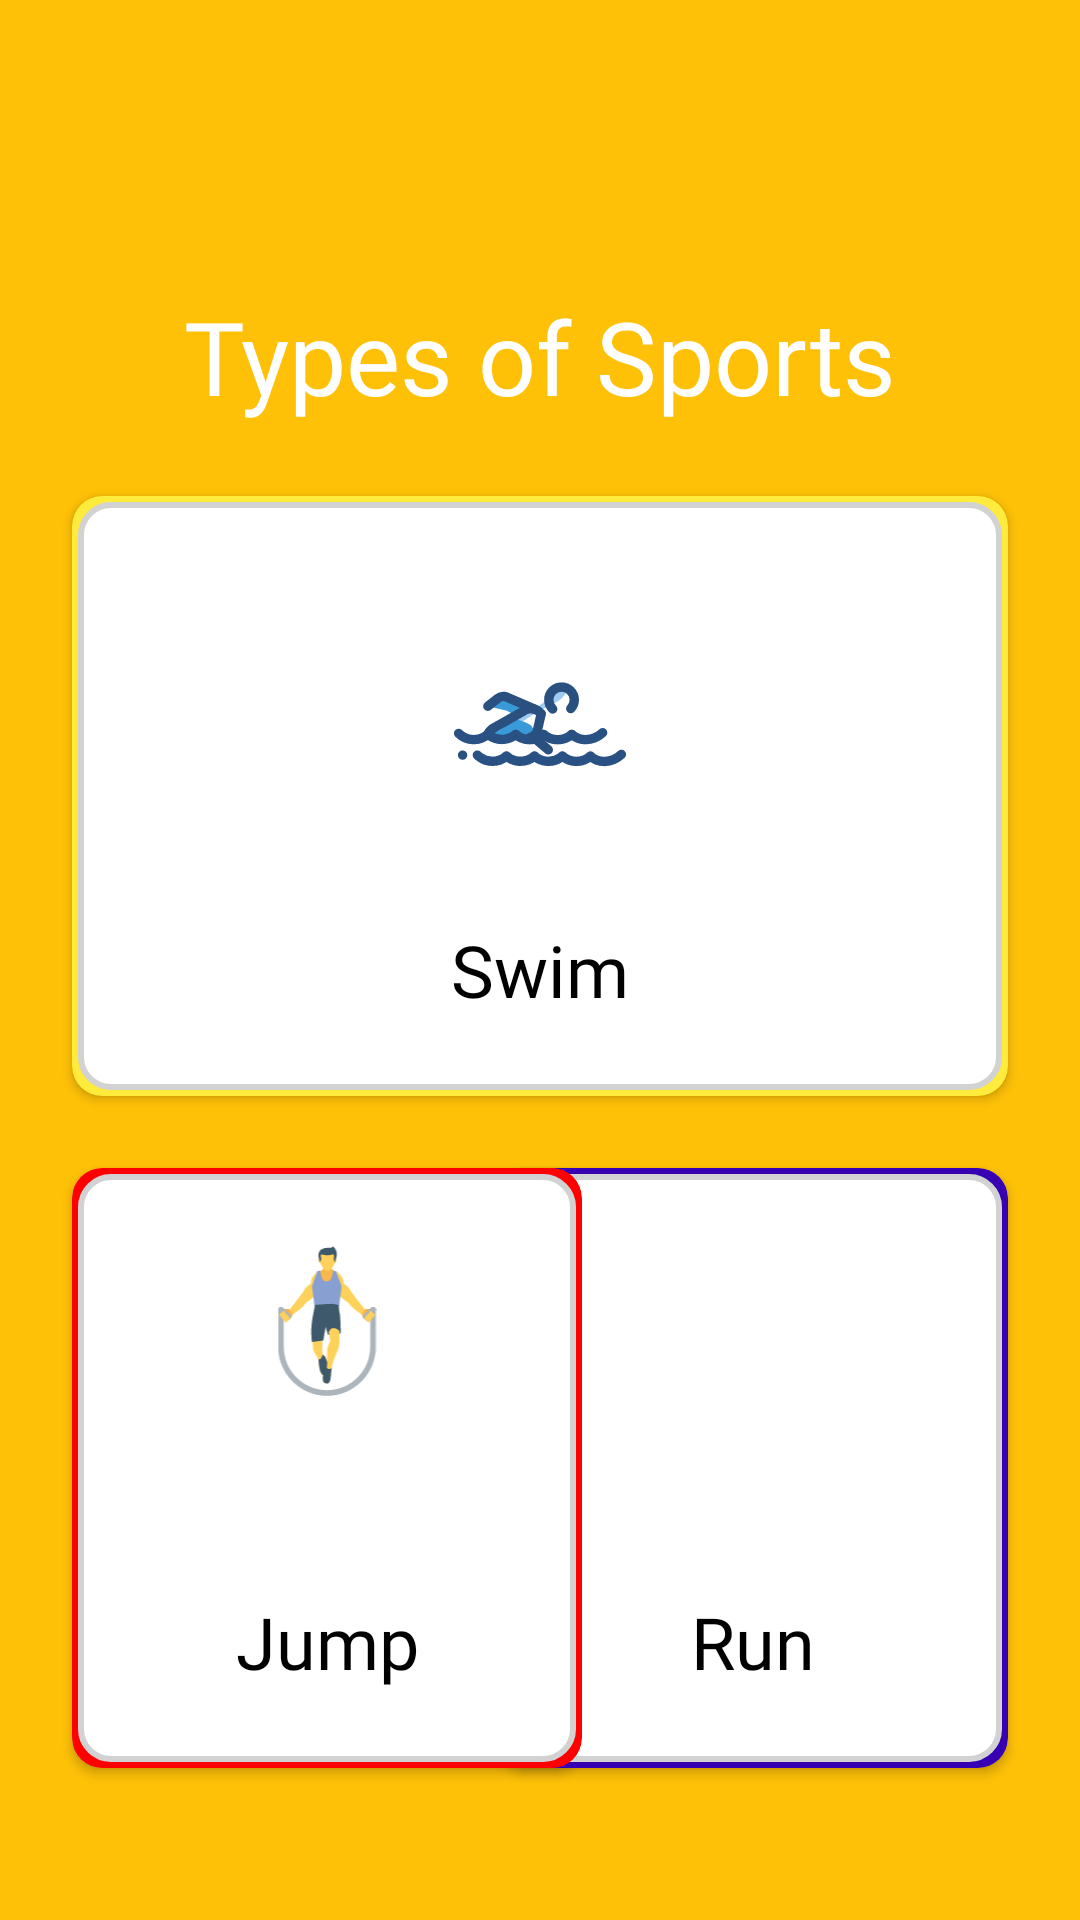

This screen was rendered from an Android layout file. Write that file and the resources it references.
<!-- AndroidManifest.xml: application theme Theme.Workout -->
<!-- res/layout/activity_workouts.xml -->
<?xml version="1.0" encoding="utf-8"?>
<androidx.constraintlayout.widget.ConstraintLayout xmlns:android="http://schemas.android.com/apk/res/android"
    xmlns:app="http://schemas.android.com/apk/res-auto"
    xmlns:tools="http://schemas.android.com/tools"
    android:layout_width="match_parent"
    android:layout_height="match_parent"
    tools:context=".WorkoutsActivity"
    android:background="#FFC107">

    <TextView
        android:id="@+id/textView"
        android:layout_width="wrap_content"
        android:layout_height="wrap_content"
        android:layout_marginTop="96dp"
        android:fontFamily="@font/adamina"
        android:text="Types of Sports"
        android:textColor="@color/white"
        android:textSize="34sp"
        app:layout_constraintEnd_toEndOf="parent"
        app:layout_constraintStart_toStartOf="parent"
        app:layout_constraintTop_toTopOf="parent" />

    <androidx.cardview.widget.CardView
        android:id="@+id/card1"
        android:layout_width="match_parent"
        android:layout_height="200dp"
        android:layout_marginStart="24dp"
        android:layout_marginTop="24dp"
        android:layout_marginEnd="24dp"
        android:backgroundTint="#FFEB3B"
        app:cardCornerRadius="10dp"
        app:layout_constraintEnd_toEndOf="parent"
        app:layout_constraintStart_toStartOf="parent"
        app:layout_constraintTop_toBottomOf="@+id/textView">

        <androidx.constraintlayout.widget.ConstraintLayout
            android:layout_width="match_parent"
            android:layout_height="match_parent"
            android:layout_margin="2dp"
            android:background="@drawable/bg_view">

            <TextView
                android:id="@+id/textView2"
                android:layout_width="wrap_content"
                android:layout_height="wrap_content"
                android:layout_marginBottom="24dp"
                android:fontFamily="@font/adamina"
                android:text="Swim"
                android:textColor="@color/black"
                android:textSize="24sp"
                app:layout_constraintBottom_toBottomOf="parent"
                app:layout_constraintEnd_toEndOf="parent"
                app:layout_constraintStart_toStartOf="parent" />

            <ImageView
                android:layout_width="100dp"
                android:layout_height="100dp"
                android:layout_marginTop="24dp"
                android:src="@drawable/swim_icon"
                app:layout_constraintEnd_toEndOf="parent"
                app:layout_constraintStart_toStartOf="parent"
                app:layout_constraintTop_toTopOf="parent" />

        </androidx.constraintlayout.widget.ConstraintLayout>

    </androidx.cardview.widget.CardView>

    <androidx.cardview.widget.CardView
        android:id="@+id/card2"
        android:layout_width="170dp"
        android:layout_height="200dp"
        android:layout_marginTop="24dp"
        android:backgroundTint="@color/purple_700"
        app:cardCornerRadius="10dp"
        app:layout_constraintEnd_toEndOf="@+id/card1"
        app:layout_constraintTop_toBottomOf="@+id/card1">

        <androidx.constraintlayout.widget.ConstraintLayout
            android:layout_width="match_parent"
            android:layout_height="match_parent"
            android:layout_margin="2dp"
            android:background="@drawable/bg_view">

            <TextView
                android:id="@+id/textView3"
                android:layout_width="wrap_content"
                android:layout_height="wrap_content"
                android:layout_marginBottom="24dp"
                android:fontFamily="@font/adamina"
                android:text="Run"
                android:textColor="@color/black"
                android:textSize="24sp"
                app:layout_constraintBottom_toBottomOf="parent"
                app:layout_constraintEnd_toEndOf="parent"
                app:layout_constraintStart_toStartOf="parent" />

            <ImageView
                android:id="@+id/imageView"
                android:layout_width="50dp"
                android:layout_height="50dp"
                android:layout_marginTop="24dp"
                android:src="@drawable/run_icon"
                app:layout_constraintEnd_toEndOf="parent"
                app:layout_constraintStart_toStartOf="parent"
                app:layout_constraintTop_toTopOf="parent" />

        </androidx.constraintlayout.widget.ConstraintLayout>

    </androidx.cardview.widget.CardView>

    <androidx.cardview.widget.CardView
        android:id="@+id/card3"
        android:layout_width="170dp"
        android:layout_height="200dp"
        android:layout_marginTop="24dp"
        android:backgroundTint="#FF0000"
        app:cardCornerRadius="10dp"
        app:layout_constraintStart_toStartOf="@+id/card1"
        app:layout_constraintTop_toBottomOf="@+id/card1">

        <androidx.constraintlayout.widget.ConstraintLayout
            android:layout_width="match_parent"
            android:layout_height="match_parent"
            android:layout_margin="2dp"
            android:background="@drawable/bg_view">

            <TextView
                android:id="@+id/textView4"
                android:layout_width="wrap_content"
                android:layout_height="wrap_content"
                android:layout_marginBottom="24dp"
                android:fontFamily="@font/adamina"
                android:text="Jump"
                android:textColor="@color/black"
                android:textSize="24sp"
                app:layout_constraintBottom_toBottomOf="parent"
                app:layout_constraintEnd_toEndOf="parent"
                app:layout_constraintStart_toStartOf="parent" />

            <ImageView
                android:layout_width="50dp"
                android:layout_height="50dp"
                android:layout_marginTop="24dp"
                android:src="@drawable/jump_icon"
                app:layout_constraintEnd_toEndOf="parent"
                app:layout_constraintStart_toStartOf="parent"
                app:layout_constraintTop_toTopOf="parent" />

        </androidx.constraintlayout.widget.ConstraintLayout>

    </androidx.cardview.widget.CardView>

</androidx.constraintlayout.widget.ConstraintLayout>
<!-- resources referenced by this layout -->
<resources>
  <!-- drawable bg_view (drawable) -->
  <?xml version="1.0" encoding="utf-8"?>
  <shape xmlns:android="http://schemas.android.com/apk/res/android"
      xmlns:tools="http://schemas.android.com/tools">
  
      <corners android:radius="10dp" />
      <solid android:color="@color/white" />
      <stroke android:color="#D2D2D3"
          android:width="2dp"/>
  
  </shape>
  <!-- drawable jump_icon: vector/xml drawable (drawable, 9151 chars, omitted) -->
  <!-- drawable swim_icon: vector/xml drawable (drawable, 6736 chars, omitted) -->
  <style name="Theme.Workout" parent="Theme.MaterialComponents.DayNight.NoActionBar">
          
          <item name="colorPrimary">@color/purple_500</item>
          <item name="colorPrimaryVariant">@color/purple_700</item>
          <item name="colorOnPrimary">@color/white</item>
          
          <item name="colorSecondary">@color/teal_200</item>
          <item name="colorSecondaryVariant">@color/teal_700</item>
          <item name="colorOnSecondary">@color/black</item>
          
          <item name="android:statusBarColor">?attr/colorPrimaryVariant</item>
          
      </style>
  <!-- not gathered from this repository: default colours our renderer supplied (Android Studio template values) -->
  <color name="purple_500">#FF6200EE</color>
  <color name="purple_700">#FF3700B3</color>
  <color name="teal_200">#FF03DAC5</color>
  <color name="teal_700">#FF018786</color>
  <color name="black">#FF000000</color>
  <color name="white">#FFFFFFFF</color>
</resources>
